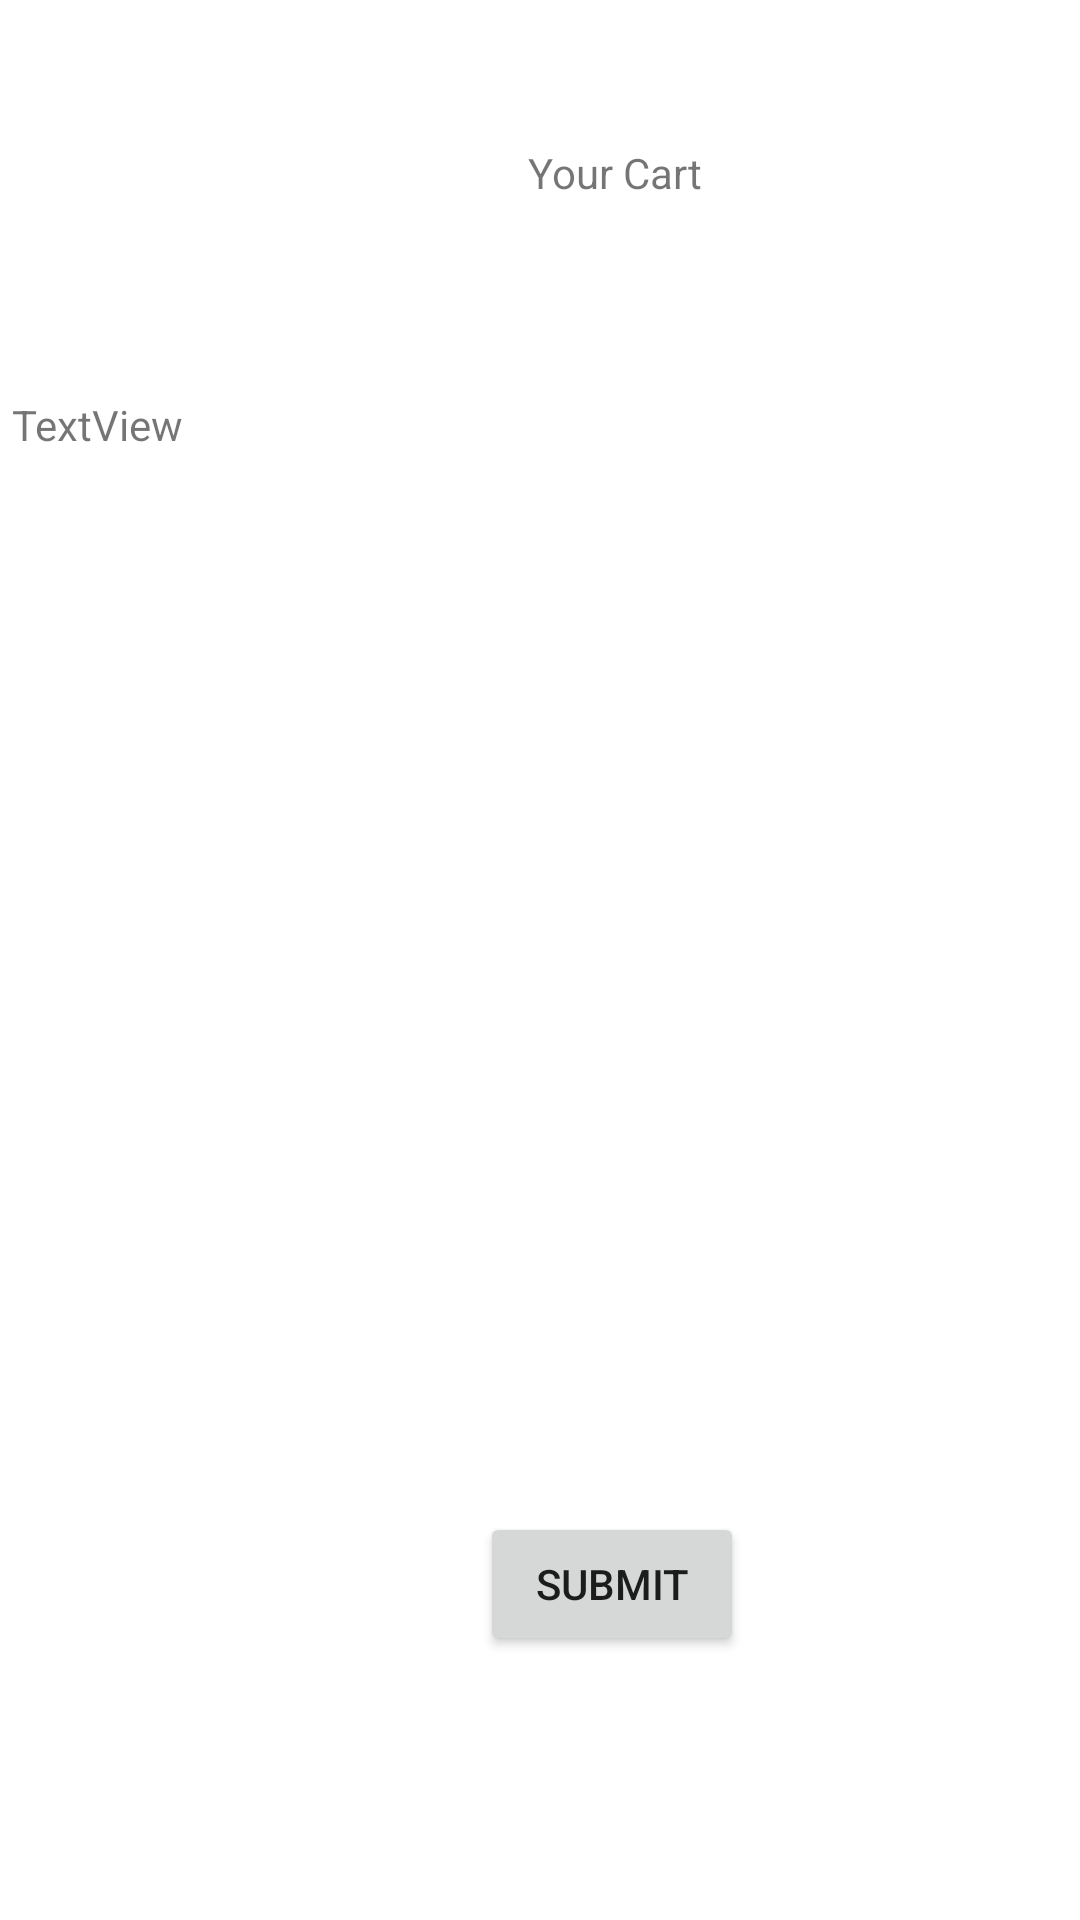

Write the Android layout XML for this screen, with the resource values it uses.
<!-- AndroidManifest.xml: application theme Theme.Vitamix2023 -->
<!-- res/layout/cart_page.xml -->
<?xml version="1.0" encoding="utf-8"?>
<androidx.constraintlayout.widget.ConstraintLayout xmlns:android="http://schemas.android.com/apk/res/android"
    xmlns:app="http://schemas.android.com/apk/res-auto"
    xmlns:tools="http://schemas.android.com/tools"
    android:layout_width="match_parent"
    android:layout_height="match_parent">

    <TextView
        android:id="@+id/textView5"
        android:layout_width="wrap_content"
        android:layout_height="wrap_content"
        android:layout_marginStart="176dp"
        android:layout_marginTop="48dp"
        android:text="Your Cart"
        app:layout_constraintStart_toStartOf="parent"
        app:layout_constraintTop_toTopOf="parent" />

    <TextView
        android:id="@+id/textView6"
        android:layout_width="304dp"
        android:layout_height="322dp"
        android:layout_marginTop="132dp"
        android:layout_marginEnd="52dp"
        android:text="TextView"
        app:layout_constraintEnd_toEndOf="parent"
        app:layout_constraintTop_toTopOf="parent" />

    <Button
        android:id="@+id/button"
        android:layout_width="wrap_content"
        android:layout_height="wrap_content"
        android:layout_marginStart="160dp"
        android:layout_marginBottom="88dp"
        android:text="Submit"
        app:layout_constraintBottom_toBottomOf="parent"
        app:layout_constraintStart_toStartOf="parent" />
</androidx.constraintlayout.widget.ConstraintLayout>
<!-- resources referenced by this layout -->
<resources>
  <style name="Theme.Vitamix2023" parent="Theme.MaterialComponents.DayNight.DarkActionBar">
          
          <item name="colorPrimary">@color/purple_500</item>
          <item name="colorPrimaryVariant">@color/purple_700</item>
          <item name="colorOnPrimary">@color/white</item>
          
          <item name="colorSecondary">@color/teal_200</item>
          <item name="colorSecondaryVariant">@color/teal_700</item>
          <item name="colorOnSecondary">@color/black</item>
          
          <item name="android:statusBarColor">?attr/colorPrimaryVariant</item>
          
      </style>
  <!-- not gathered from this repository: default colours our renderer supplied (Android Studio template values) -->
  <color name="purple_500">#FF6200EE</color>
  <color name="purple_700">#FF3700B3</color>
  <color name="teal_200">#FF03DAC5</color>
  <color name="teal_700">#FF018786</color>
  <color name="black">#FF000000</color>
  <color name="white">#FFFFFFFF</color>
</resources>
